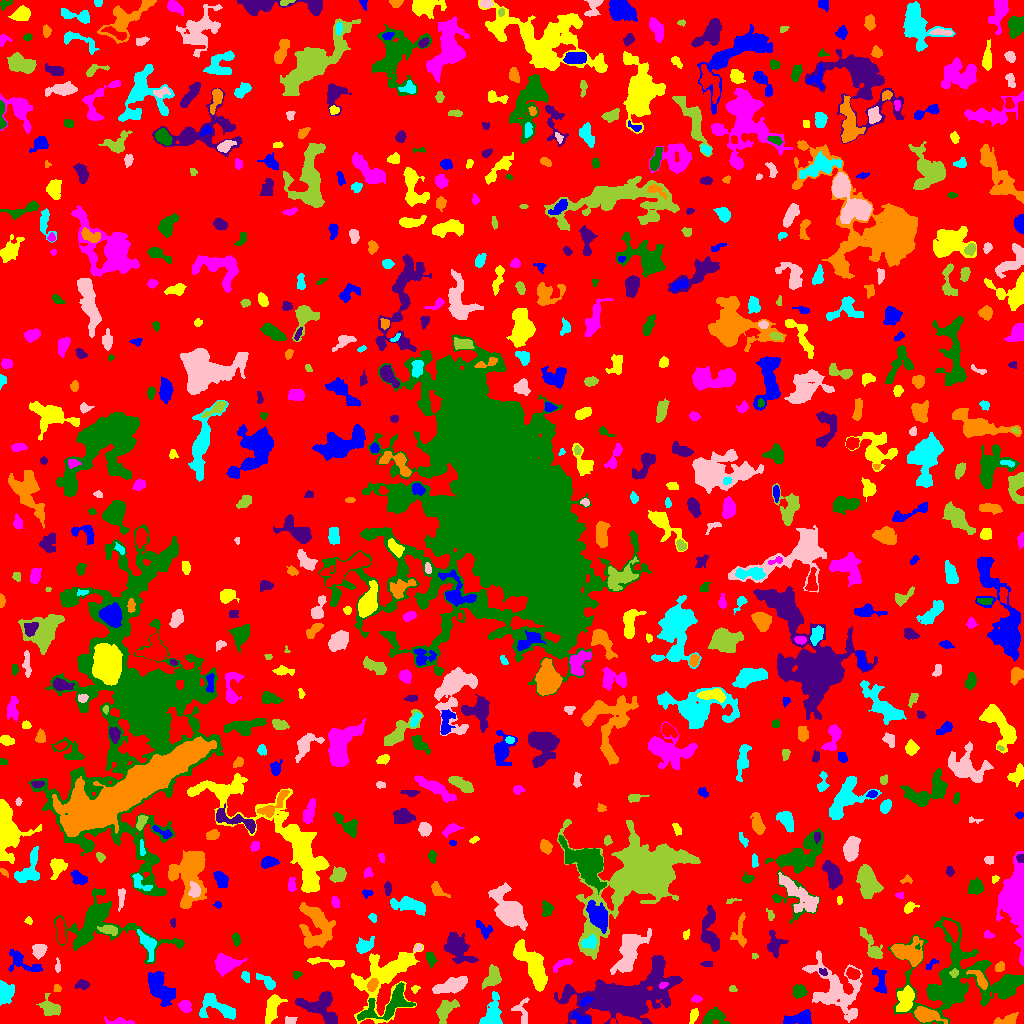

The table this chart was drawn from, first rows:
ID, X, Y, A, B, theta, total_flux, mu_max, mu_median, mu_mean, R_fwhm, R_e, R10, R90, x_start, x_end, y_start, y_end, area, greylevel
0, 510, 519.9, 300.9, 293.1, -0.9976, 1226511, 11.0, 1.0, 1.608, 45.46, 227.1, 85.22, 371.2, 0, 1023, 0, 1023, 762773, 1.608
1, 800.6, 4.768, 8.026, 3.028, 0.1184, 594.0, 7.0, 2.0, 2.034, 3.785, 4.687, 1.693, 7.632, 783, 811, 0, 14, 292, 6.034
2, 693.7, 8.263, 3.197, 1.706, 1.215, 236.0, 7.0, 2.0, 2.145, 2.585, 2.877, 0.9772, 4.82, 689, 698, 0, 15, 110, 6.145
3, 119.7, 1.161, 6.096, 1.375, -0.03825, 477.0, 14.0, 2.0, 3.482, 2.877, 2.821, 0.9772, 5.046, 104, 134, 0, 7, 137, 10.48
4, 390.2, 19.69, 15.08, 6.106, 0.4616, 1800, 8.0, 2.0, 2.62, 7.334, 7.797, 2.877, 12.62, 357, 415, 3, 41, 687, 7.62
5, 331, 4.73, 2.475, 1.953, -0.2226, 163.0, 4.0, 2.0, 2.063, 3.949, 2.764, 1.128, 4.406, 325, 336, 0, 9, 79, 7.063
6, 1007, 2.873, 5.916, 2.173, 0.2105, 598.0, 9.0, 3.0, 3.286, 4.334, 3.742, 1.493, 5.997, 993, 1018, 0, 11, 182, 7.286
7, 215.9, 17.4, 10.87, 5.334, -0.4355, 1482, 9.0, 3.0, 3.173, 5.323, 6.676, 2.459, 10.73, 199, 235, 4, 30, 467, 6.173
8, 290.4, 2.885, 2.954, 1.844, -0.06814, 174.0, 4.0, 2.0, 2.071, 4.37, 2.877, 1.128, 4.37, 285, 297, 0, 7, 84, 6.071
9, 49.24, 14.99, 4.746, 3.48, -0.4461, 620.0, 8.0, 2.0, 2.271, 4.687, 4.549, 1.596, 7.313, 36, 60, 8, 30, 273, 6.271
10, 109.2, 32.7, 15.16, 7.252, 1.436, 7754, 20.0, 5.0, 6.044, 8.867, 10.03, 3.7, 17.57, 91, 136, 0, 74, 1283, 8.044
11, 582.9, 3.61, 4.945, 2.102, -0.4795, 497.0, 10.0, 3.0, 3.601, 3.478, 3.241, 1.262, 5.754, 571, 590, 0, 12, 138, 9.601
12, 904.9, 23.69, 6.614, 3.791, 1.324, 1159, 6.0, 3.0, 3.202, 8.649, 6.283, 2.459, 9.39, 896, 914, 12, 38, 362, 8.202
13, 185.3, 17.4, 3.136, 2.626, -0.862, 398.0, 6.0, 3.0, 2.843, 4.951, 3.656, 1.382, 5.698, 177, 191, 11, 23, 140, 6.843
14, 713.1, 6.804, 5.868, 3.674, 0.169, 1205, 9.0, 4.0, 4.304, 6.433, 5.109, 2.111, 7.959, 702, 730, 0, 16, 280, 7.304
15, 319.4, 19.27, 8.844, 6.207, 0.04639, 1912, 9.0, 3.0, 3.439, 7.203, 6.84, 2.706, 11.42, 295, 337, 0, 32, 556, 6.439
16, 925.5, 8.626, 6.021, 3.02, -0.2133, 2000, 16.0, 5.0, 5.97, 5.917, 5.14, 2.034, 8.292, 914, 947, 0, 17, 335, 11.97
17, 5.757, 30.28, 5.586, 3.787, 1.435, 1027, 7.0, 4.0, 3.604, 7.181, 5.67, 2.257, 8.387, 0, 14, 18, 43, 285, 6.604
18, 521.7, 10.9, 7.147, 3.886, -1.311, 288.0, 3.0, 1.0, 1.485, 5.015, 4.297, 1.693, 6.979, 511, 529, 0, 26, 194, 5.485
19, 445.6, 13.46, 6.868, 3.707, 0.9106, 1083, 8.0, 3.0, 3.516, 6.77, 5.67, 2.185, 8.704, 436, 459, 0, 24, 308, 6.516
20, 750.2, 19.64, 7.224, 2.002, -0.02469, 400.0, 9.0, 2.0, 2.797, 2.394, 3.613, 1.128, 5.89, 741, 764, 16, 26, 143, 5.797
21, 585.9, 22.48, 3.664, 1.664, 0.5787, 137.0, 3.0, 2.0, 1.575, 3.785, 2.985, 1.128, 4.618, 580, 593, 17, 27, 87, 9.575
22, 272.2, 17.06, 7.134, 2.825, 1.258, 1127, 11.0, 3.0, 3.384, 4.478, 4.983, 1.784, 8.253, 265, 287, 0, 29, 333, 7.384
23, 696.5, 24.08, 2.29, 1.489, 0.05103, 146.0, 6.0, 2.0, 2.056, 2.821, 2.257, 0.7979, 3.785, 691, 702, 21, 29, 71, 6.056
24, 1007, 37.41, 7.068, 3.217, 0.5521, 1957, 15.0, 5.0, 6.116, 4.72, 5.441, 2.034, 8.867, 995, 1023, 28, 47, 320, 11.12
25, 625.7, 25.8, 18.61, 8.725, 0.277, 35626, 105.0, 5.0, 10.88, 7.399, 9.591, 3.432, 23.52, 554, 682, 0, 68, 3273, 13.88
26, 57.1, 35.47, 1.941, 1.863, 0.1543, 96.0, 4.0, 2.0, 1.714, 3.09, 2.326, 0.7979, 3.7, 53, 61, 32, 39, 56, 6.714
27, 491.7, 8.872, 8.39, 4.323, 1.262, 1363, 9.0, 3.0, 3.357, 5.14, 6.283, 2.257, 9.997, 479, 502, 0, 32, 406, 6.357
28, 835.5, 32.77, 16.95, 10.02, -0.8964, 4030, 9.0, 3.0, 3.048, 8.795, 11.08, 4.146, 18.01, 802, 862, 1, 73, 1322, 6.048
29, 492.2, 47.12, 5.335, 3.389, 1.253, 1052, 9.0, 3.0, 3.757, 5.202, 4.82, 1.871, 8.098, 482, 501, 34, 59, 280, 7.757
30, 753, 39.8, 2.101, 1.58, 0.7585, 61.0, 3.0, 1.0, 1.22, 2.326, 2.111, 0.7979, 3.385, 750, 757, 35, 43, 50, 5.22
31, 160.4, 34.87, 9.149, 4.574, -0.9761, 2401, 9.0, 4.0, 4.049, 8.556, 7.653, 3.09, 11.87, 148, 175, 17, 52, 593, 7.049
32, 415.2, 34.62, 2.124, 1.656, 0.4271, 96.0, 4.0, 2.0, 1.745, 3.141, 2.326, 0.7979, 3.656, 411, 420, 30, 38, 55, 5.745
33, 662.7, 38.28, 2.281, 1.375, 0.4038, 110.0, 5.0, 2.0, 2.037, 2.394, 2.185, 0.7979, 3.568, 659, 668, 35, 41, 54, 13.04
34, 798.7, 32.26, 2.918, 2.795, -0.4407, 611.0, 9.0, 3.0, 3.637, 4.406, 3.656, 1.493, 5.781, 792, 807, 25, 39, 168, 7.637
35, 82.13, 38.87, 3.213, 1.966, 0.06956, 206.0, 5.0, 2.0, 1.761, 3.141, 3.038, 1.128, 4.918, 74, 89, 34, 44, 117, 6.761
36, 372.2, 38.57, 3.291, 2.249, 1.001, 475.0, 8.0, 4.0, 3.893, 4.549, 3.523, 1.382, 5.441, 367, 378, 32, 45, 122, 10.89
37, 267.5, 41.23, 5.426, 2.23, -0.6435, 393.0, 8.0, 2.0, 2.246, 3.338, 3.568, 1.262, 5.997, 256, 275, 34, 50, 175, 7.246
38, 450.3, 37.37, 8.783, 3.089, 0.2857, 1710, 10.0, 4.0, 4.111, 7.313, 6.507, 2.459, 10.03, 432, 467, 30, 47, 416, 7.111
39, 732.6, 34.6, 2.034, 1.637, -0.3122, 135.0, 4.0, 3.0, 2.7, 3.827, 2.394, 0.9772, 3.568, 729, 737, 32, 38, 50, 5.7
40, 712.8, 38.69, 2.463, 1.393, 0.5439, 72.0, 3.0, 1.0, 1.286, 2.459, 2.185, 0.7979, 3.568, 709, 718, 35, 42, 56, 5.286
41, 880, 43.29, 7.78, 2.871, -1.407, 544.0, 6.0, 2.0, 2.295, 5.67, 4.618, 1.784, 7.225, 872, 886, 30, 56, 237, 6.295
42, 532.6, 56.91, 14.4, 4.263, -1.032, 3731, 12.0, 4.0, 4.641, 9.115, 8.849, 3.385, 13.88, 513, 547, 32, 84, 804, 7.641
43, 225.7, 58.89, 5.686, 4.016, 0.2277, 1810, 13.0, 4.0, 4.701, 5.971, 5.557, 2.111, 9.219, 214, 247, 47, 70, 385, 7.701
44, 296.6, 49.3, 2.115, 1.631, 0.2861, 84.0, 3.0, 1.0, 1.333, 2.821, 2.326, 0.7979, 3.7, 293, 302, 44, 52, 63, 5.333
45, 822.8, 51.35, 2.022, 1.605, -0.7275, 124.0, 5.0, 2.0, 2.175, 2.932, 2.185, 0.7979, 3.338, 819, 827, 48, 55, 57, 9.175
46, 980.5, 43.4, 5.547, 2.341, -0.902, 677.0, 9.0, 3.0, 3.582, 4.222, 3.785, 1.493, 6.531, 966, 987, 34, 53, 189, 10.58
47, 245.2, 47.9, 2.283, 1.451, -1.281, 62.0, 2.0, 1.0, 0.7381, 3.827, 2.185, 0.9772, 3.523, 241, 249, 41, 52, 84, 5.738
48, 57.98, 56.11, 3.289, 1.238, -1.457, 66.0, 4.0, 1.0, 1.015, 2.034, 1.784, 0.5642, 3.338, 55, 60, 51, 66, 65, 6.015
49, 954.1, 50.13, 2.055, 1.789, 0.7915, 102.0, 3.0, 1.0, 1.522, 3.192, 2.459, 0.9772, 3.868, 949, 958, 46, 55, 67, 11.52
50, 852.9, 49.82, 3.125, 2.327, -0.2859, 555.0, 10.0, 3.0, 3.964, 4.184, 3.432, 1.382, 5.528, 846, 860, 44, 56, 140, 9.964
51, 930.8, 59.04, 4.029, 1.514, 0.7378, 118.0, 3.0, 2.0, 1.553, 3.523, 2.764, 0.9772, 4.26, 926, 938, 54, 65, 76, 5.553
52, 325.1, 61.72, 10.99, 1.74, -0.1016, 246.0, 4.0, 1.0, 1.2, 4.146, 3.989, 1.382, 6.794, 307, 344, 55, 66, 205, 7.2
53, 561.6, 59.11, 6.195, 1.878, 0.5603, 178.0, 3.0, 1.0, 1.271, 3.785, 3.523, 1.262, 5.809, 553, 572, 51, 65, 140, 5.271
54, 952.9, 45.03, 23.04, 21.31, 0.8161, 10448, 12.0, 3.0, 3.494, 13.16, 15.99, 5.809, 26.43, 888, 1023, 0, 107, 2990, 6.494
55, 707.3, 59.5, 2.954, 1.465, 1.1060371817222826e-12, 78.0, 2.0, 1.0, 1.182, 4.442, 2.646, 0.9772, 4.146, 700, 712, 57, 62, 66, 5.182
56, 999.5, 56.13, 2.405, 1.945, 0.8018, 252.0, 9.0, 2.5, 2.8, 2.326, 2.706, 0.9772, 4.406, 995, 1004, 52, 62, 90, 6.8
57, 147.6, 80.7, 5.077, 2.678, -1.006, 434.0, 6.0, 1.0, 1.55, 4.687, 4.107, 1.596, 6.84, 137, 156, 62, 94, 280, 7.55
58, 39.35, 73.51, 3.256, 3.021, 0.4309, 513.0, 6.0, 2.0, 2.915, 5.262, 3.827, 1.596, 6.206, 32, 47, 64, 79, 176, 6.915
59, 754.5, 67.45, 1.639, 1.45, -0.04536, 69.0, 3.0, 2.0, 1.816, 2.764, 2.034, 0.7979, 3.09, 752, 758, 64, 70, 38, 5.816
... 702 more rows
